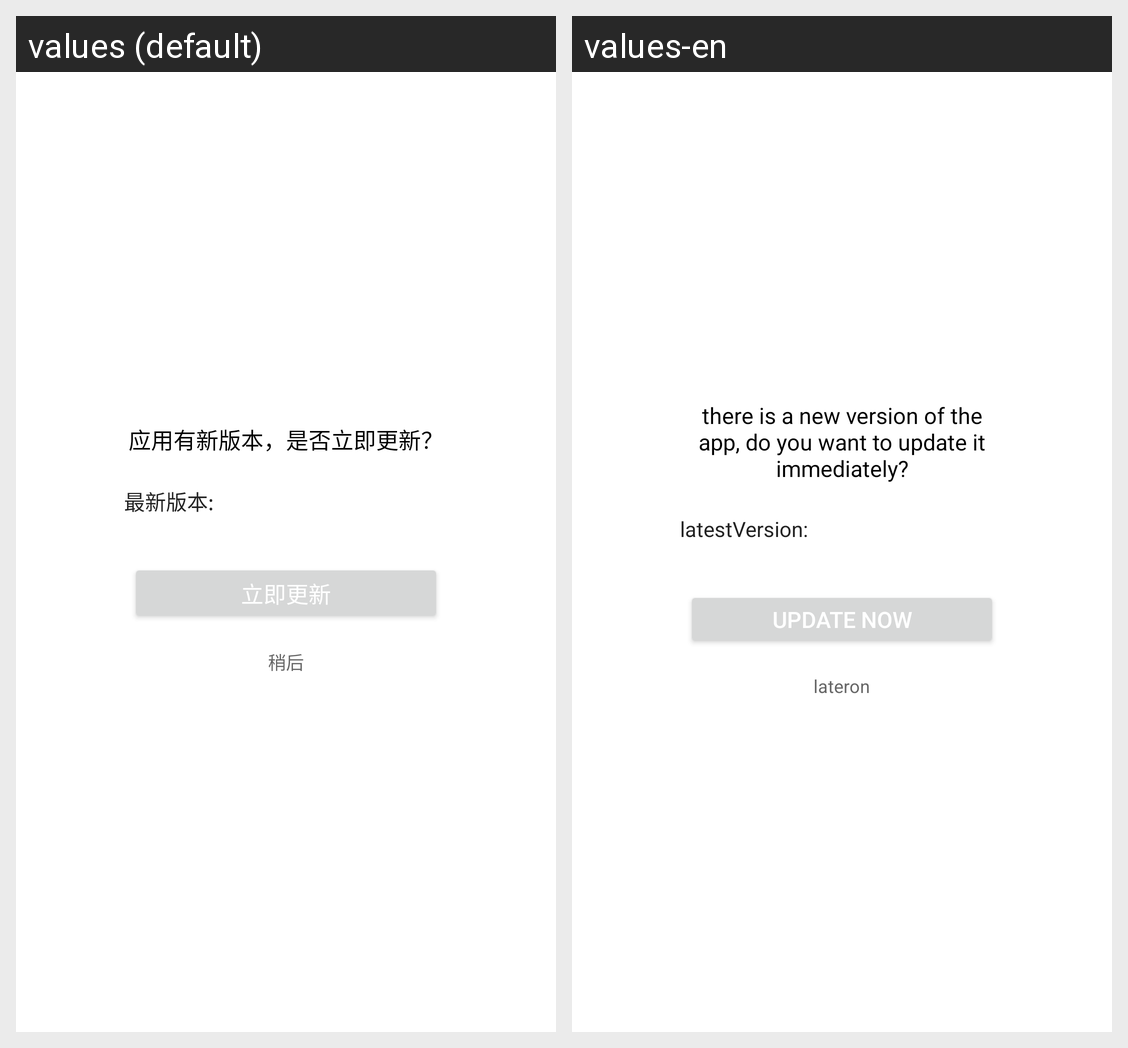

Locale-by-locale string values for the Android screen shown in this grid:
Android screen res/layout/dialog_update_layout.xml rendered under 2 locales, left to right: values (default), values-en. Device: Nexus 5 (rendered at 1080×1920; each locale shown at half size, 540×960, under a caption strip naming it); theme Theme.MaterialComponents.DayNight.NoActionBar.
Strings drawn on this screen, with the default value and each locale's value (text and hints the layout hard-codes, and strings that could not be matched under every locale, appear in the picture but are not listed):

update_tips
  values: 应用有新版本，是否立即更新？
  values-en: there is a new version of the app, do you want to update it immediately?

the_newest_version
  values: 最新版本:
  values-en: latestVersion:

update_right_know
  values: 立即更新
  values-en: update now

default_later
  values: 稍后
  values-en: lateron
